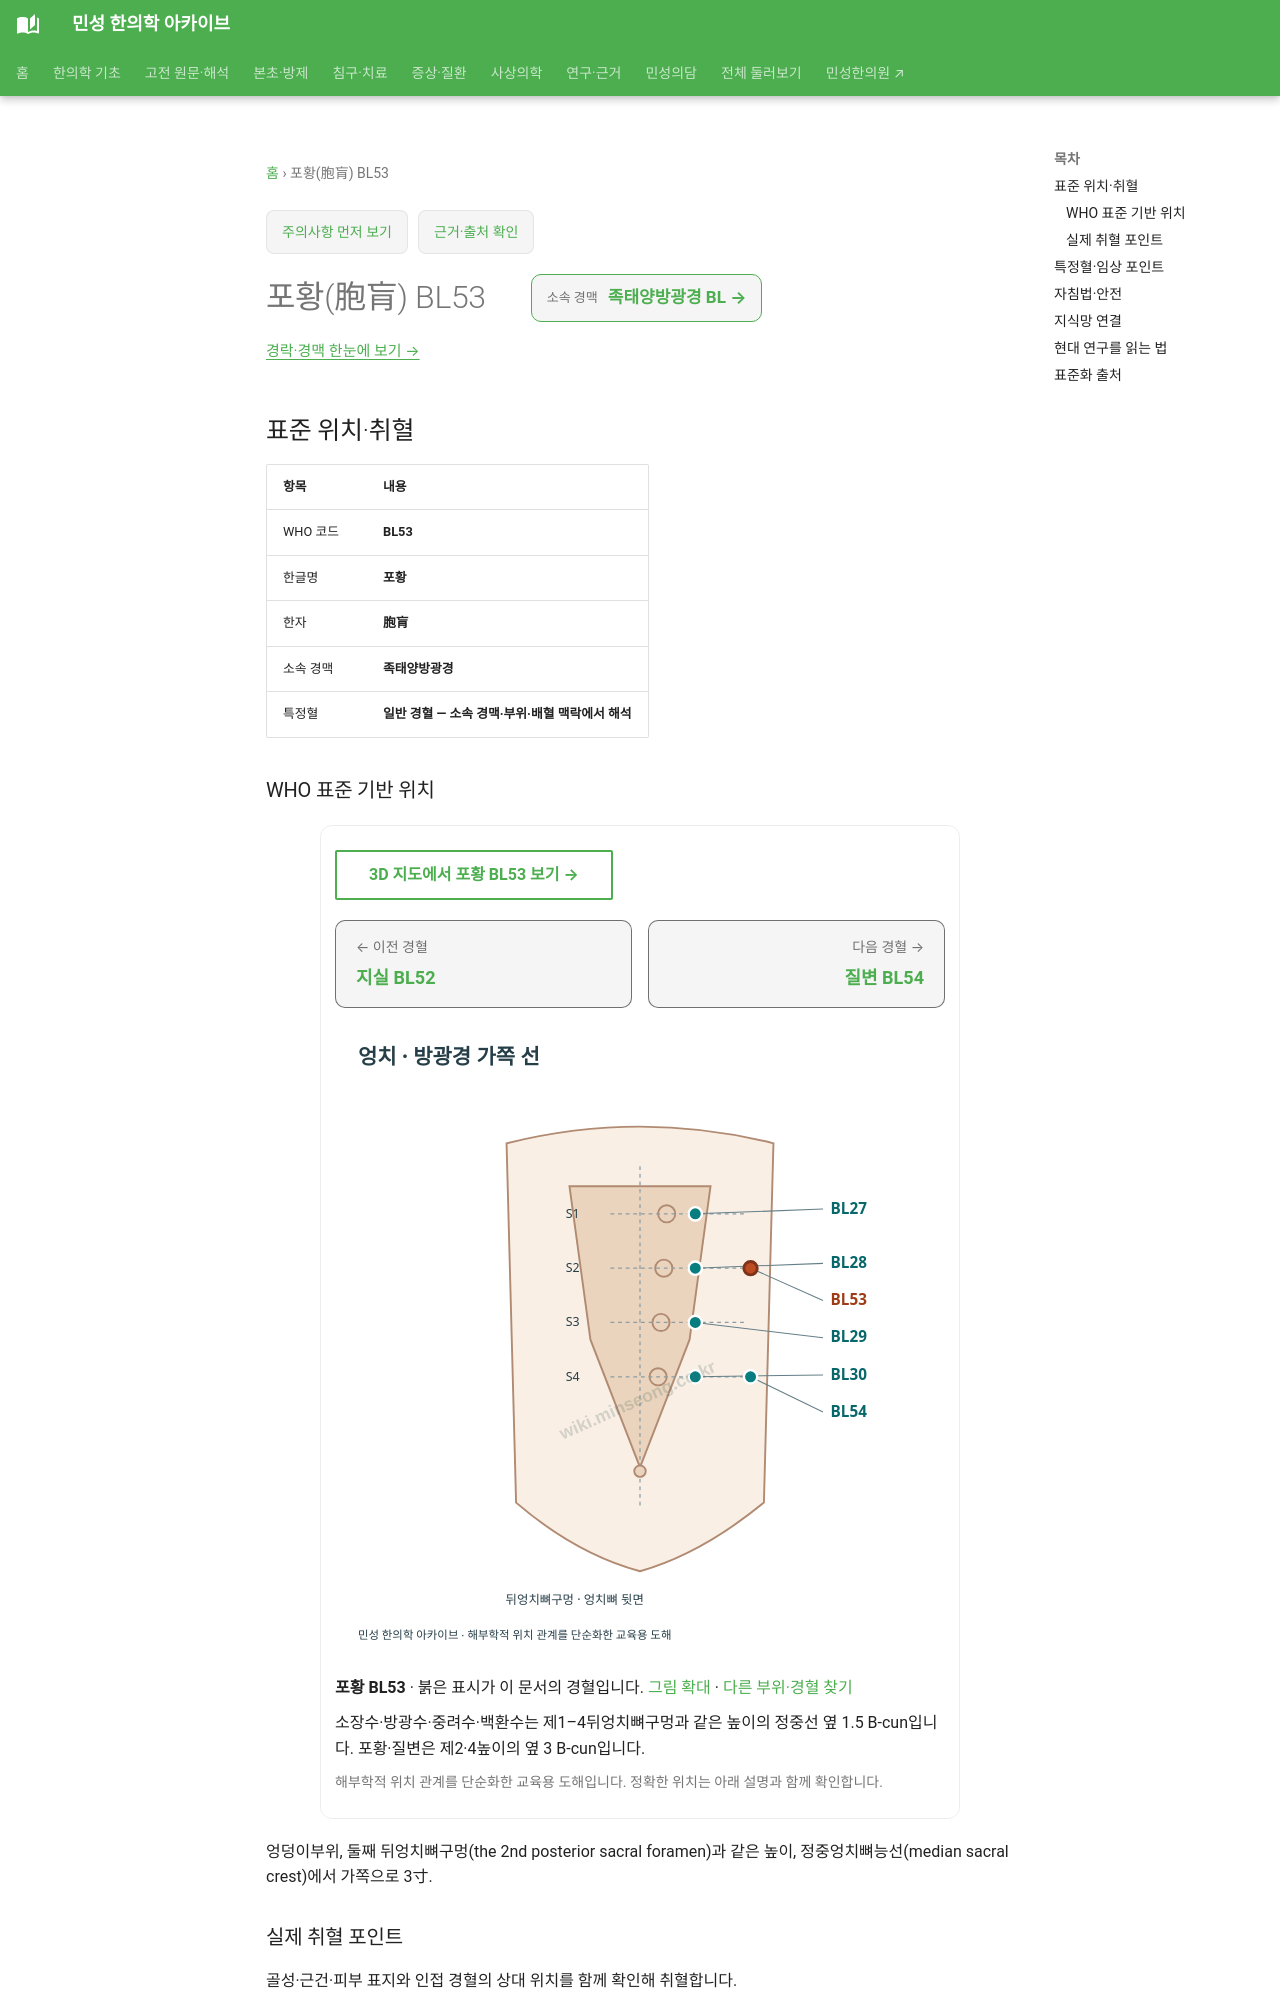

repository: joowon1111/minseong-korean-medicine-wiki · page: acupuncture/points/bl53/index.html · generator: mkdocs

---
title: 포황(胞肓) BL53
description: 포황 BL53 표준 위치·취혈·임상 지식망
status: 검토완료
last_reviewed: 2026-08-22
---
# 포황(胞肓) BL53

<!-- MS_ACUPOINT_ATLAS_43_START -->
## 표준 위치·취혈

| 항목 | 내용 |
|---|---|
| WHO 코드 | **BL53** |
| 한글명 | **포황** |
| 한자 | **胞肓** |
| 소속 경맥 | **족태양방광경** |
| 특정혈 | **일반 경혈 — 소속 경맥·부위·배혈 맥락에서 해석** |

### WHO 표준 기반 위치

엉덩이부위, 둘째 뒤엉치뼈구멍(the 2nd posterior sacral foramen)과 같은 높이, 정중엉치뼈능선(median sacral crest)에서 가쪽으로 3寸.

### 실제 취혈 포인트

골성·근건·피부 표지와 인접 경혈의 상대 위치를 함께 확인해 취혈합니다.
